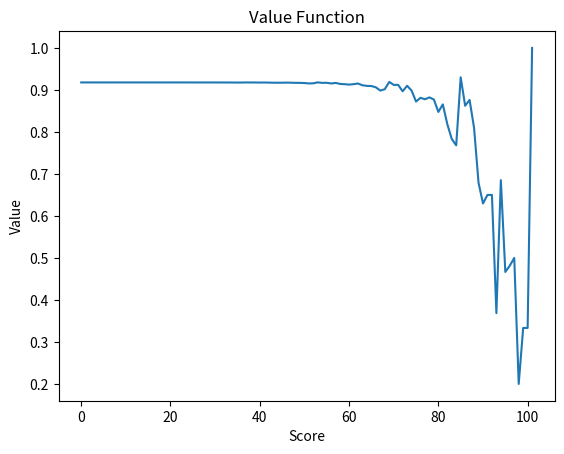

The script that saved this image:
import numpy as np
import matplotlib.pyplot as plt

grid = np.array([[0, 0, 0, 0, 0, 0],
                 [0, 7, 12, 1, 14, 0],
                 [0, 2, 13, 8, 11, 0],
                 [0, 16, 3, 10, 5, 0],
                 [0, 9, 6, 15, 4, 0],
                 [0, 0, 0, 0, 0, 0]])

aims = np.array([[1, 1], [1, 2], [1, 3], [1, 4],
                 [2, 1], [2, 2], [2, 3], [2, 4],
                 [3, 1], [3, 2], [3, 3], [3, 4],
                 [4, 1], [4, 2], [4, 3], [4, 4]])


def shot_outcome(aim):
    row = aim[0]
    column = aim[1]
    possibilities = [grid[row, column], grid[row + 1, column],
                     grid[row - 1, column], grid[row, column + 1], grid[row, column - 1]]
    result = np.random.choice(possibilities, p=[0.6, 0.1, 0.1, 0.1, 0.1])
    return result


def reward(score):
    return -np.heaviside(score - 101, -1)


# T is how many steps until completion

def value_iteration(T):
    v = np.zeros([T+1, 117])
    v[:, 101] = np.ones(T+1)
    v[:, 102:117] = -np.ones([T+1, 15])
    p = np.zeros([T+1, 117])

    for k in range(1, T+1):
        for s in range(101):
            q = np.zeros([16])
            for a in range(len(aims)):
                hit = s + grid[aims[a, 0], aims[a, 1]]
                north = s + grid[aims[a, 0] + 1, aims[a, 1]]
                east = s + grid[aims[a, 0], aims[a, 1] + 1]
                west = s + grid[aims[a, 0], aims[a, 1] - 1]
                south = s + grid[aims[a, 0] - 1, aims[a, 1]]
                q[a] = 0.6*v[k-1, hit] + 0.1*(v[k-1, north] + v[k-1, east] + v[k-1, west] + v[k-1, south])

            p[k, s] = np.argmax(q)
            v[k, s] = np.max(q)
    return v

val = value_iteration(100)
data = val[100, 0:102]

plt.plot(data)
plt.title("Value Function")
plt.xlabel("Score")
plt.ylabel("Value")
plt.show()
